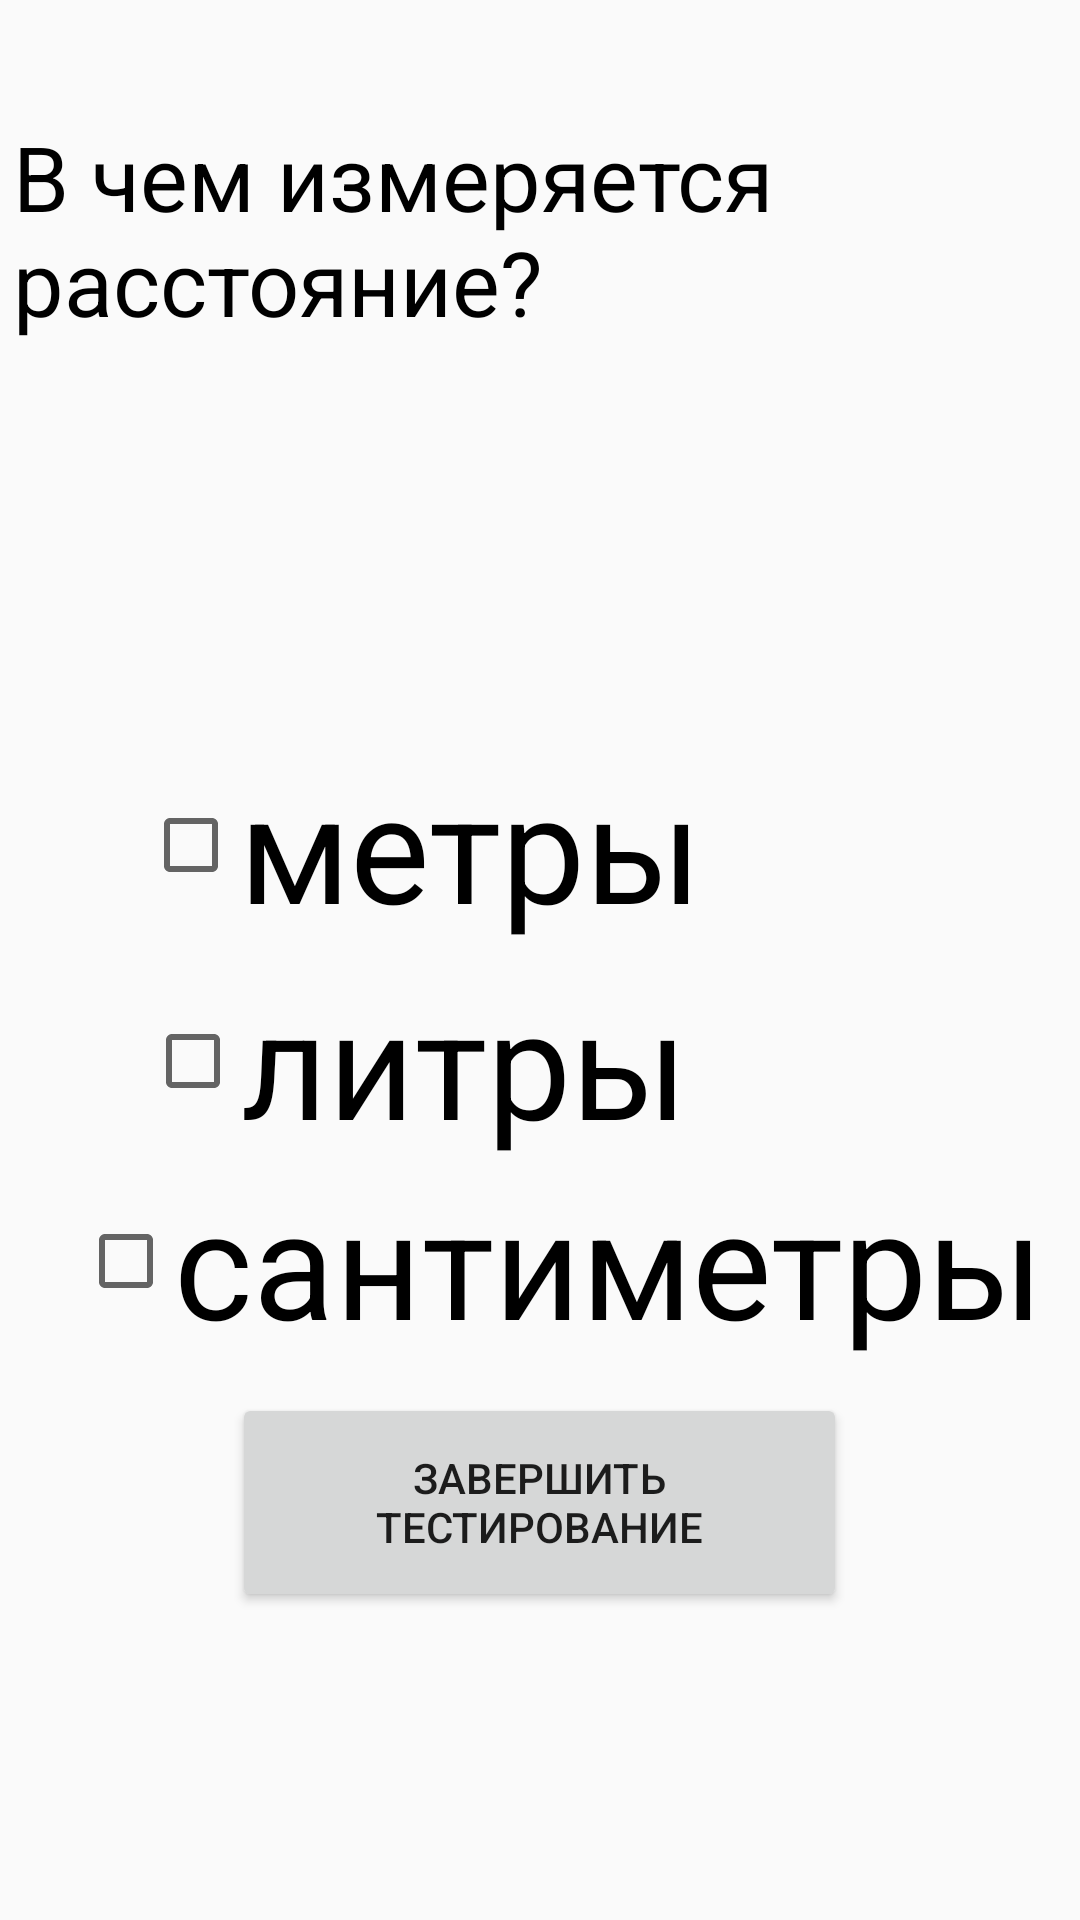

The Android layout XML behind this screen, and the referenced resources:
<!-- AndroidManifest.xml: application theme Theme.AppCompat.DayNight.DarkActionBar -->
<!-- res/layout/checkbox.xml -->
<?xml version="1.0" encoding="utf-8"?>
<androidx.constraintlayout.widget.ConstraintLayout xmlns:android="http://schemas.android.com/apk/res/android"
    xmlns:app="http://schemas.android.com/apk/res-auto"
    xmlns:tools="http://schemas.android.com/tools"
    android:layout_width="match_parent"
    android:layout_height="match_parent"
    android:background="@color/red">

    <TextView
        android:id="@+id/textView4"
        android:layout_width="355dp"
        android:layout_height="205dp"
        android:text="В чем измеряется расстояние?"
        android:textColor="@color/black"
        android:textSize="30dp"
        app:layout_constraintBottom_toBottomOf="parent"
        app:layout_constraintEnd_toEndOf="parent"
        app:layout_constraintHorizontal_bias="0.892"
        app:layout_constraintStart_toStartOf="parent"
        app:layout_constraintTop_toTopOf="parent"
        app:layout_constraintVertical_bias="0.089" />

    <CheckBox
        android:id="@+id/checkBox1"
        android:layout_width="wrap_content"
        android:layout_height="wrap_content"
        android:text="метры"
        android:textSize="50dp"
        app:layout_constraintBottom_toBottomOf="parent"
        app:layout_constraintEnd_toEndOf="parent"
        app:layout_constraintHorizontal_bias="0.275"
        app:layout_constraintStart_toStartOf="parent"
        app:layout_constraintTop_toTopOf="parent"
        app:layout_constraintVertical_bias="0.433" />

    <CheckBox
        android:id="@+id/checkBox2"
        android:layout_width="wrap_content"
        android:layout_height="wrap_content"
        android:text="литры"
        android:textSize="50dp"
        app:layout_constraintBottom_toBottomOf="parent"
        app:layout_constraintEnd_toEndOf="parent"
        app:layout_constraintHorizontal_bias="0.269"
        app:layout_constraintStart_toStartOf="parent"
        app:layout_constraintTop_toBottomOf="@+id/checkBox1"
        app:layout_constraintVertical_bias="0.021" />

    <CheckBox
        android:id="@+id/checkBox3"
        android:layout_width="wrap_content"
        android:layout_height="wrap_content"
        android:text="сантиметры"
        android:textSize="50dp"
        app:layout_constraintBottom_toBottomOf="parent"
        app:layout_constraintEnd_toEndOf="parent"
        app:layout_constraintHorizontal_bias="0.685"
        app:layout_constraintStart_toStartOf="parent"
        app:layout_constraintTop_toBottomOf="@+id/checkBox2"
        app:layout_constraintVertical_bias="0.0" />

    <Button
        android:id="@+id/button_last"
        android:layout_width="205dp"
        android:layout_height="73dp"
        android:text="Завершить тестирование"
        app:layout_constraintBottom_toBottomOf="parent"
        app:layout_constraintEnd_toEndOf="parent"
        app:layout_constraintHorizontal_bias="0.498"
        app:layout_constraintStart_toStartOf="parent"
        app:layout_constraintTop_toTopOf="parent"
        app:layout_constraintVertical_bias="0.819" />
</androidx.constraintlayout.widget.ConstraintLayout>
<!-- resources referenced by this layout -->
<resources>

  <!-- not gathered from this repository: default colours our renderer supplied (Android Studio template values) -->
  <color name="black">#FF000000</color>
</resources>
